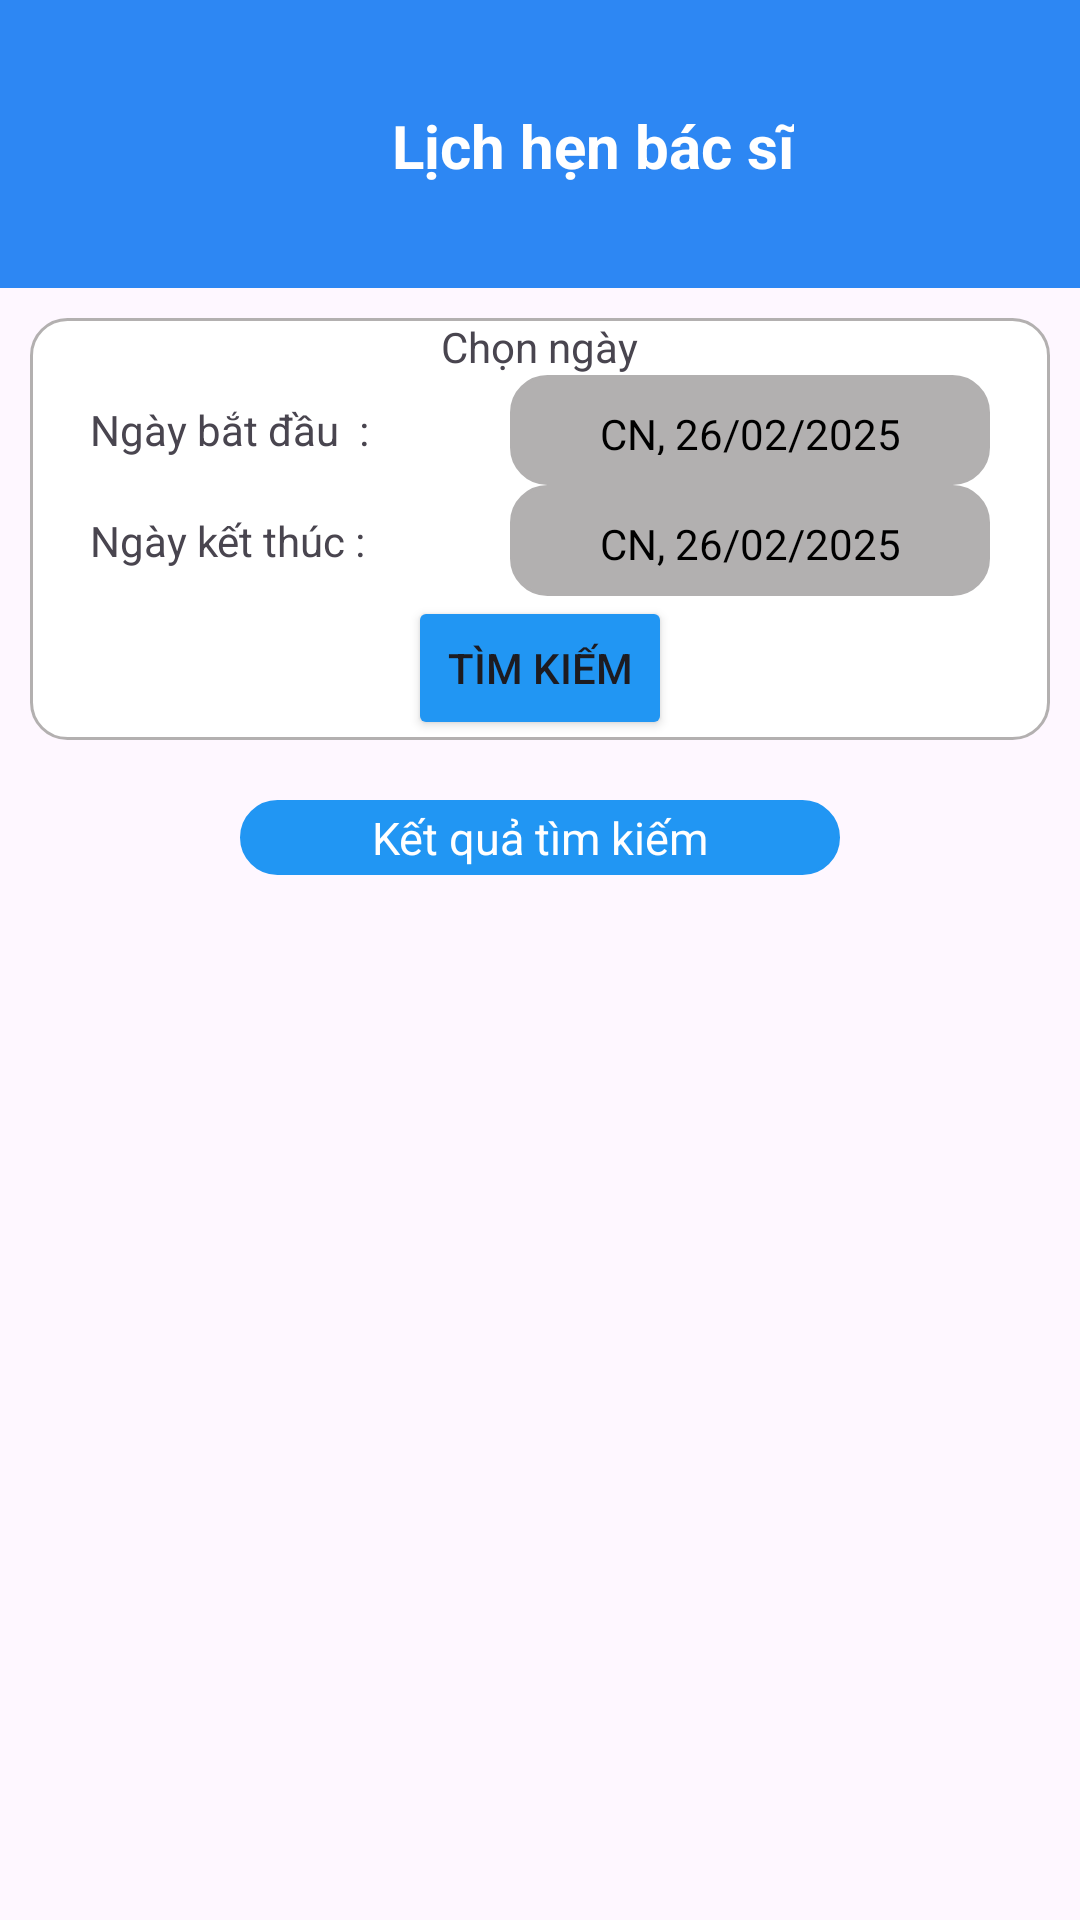

Reconstruct the res/layout file that produces this screen, plus the resources it refers to.
<!-- AndroidManifest.xml: application theme Theme.PrescriptionManagementApp -->
<!-- res/layout/activity_statistic_doctor_schedule.xml -->
<?xml version="1.0" encoding="utf-8"?>
<androidx.constraintlayout.widget.ConstraintLayout xmlns:android="http://schemas.android.com/apk/res/android"
    xmlns:tools="http://schemas.android.com/tools"
    android:layout_width="match_parent"
    android:layout_height="match_parent"
    xmlns:app="http://schemas.android.com/apk/res-auto"
    android:id="@+id/statstistic_doctor">

    

    <androidx.constraintlayout.widget.ConstraintLayout
        android:id="@+id/constraint1"
        android:layout_width="match_parent"
        android:layout_height="0dp"
        android:background="#2D87F3"
        app:layout_constraintHeight_percent="0.15"
        app:layout_constraintTop_toTopOf="parent"
        tools:layout_editor_absoluteX="0dp"
        >

        <ImageButton
            android:id="@+id/imageBackButton"
            android:layout_width="53dp"
            android:layout_height="36dp"
            android:layout_marginStart="16dp"
            android:background="@android:color/transparent"
            app:layout_constraintBottom_toBottomOf="parent"
            app:layout_constraintStart_toStartOf="parent"
            app:layout_constraintTop_toTopOf="parent"
            app:srcCompat="@drawable/baseline_arrow_back_ios_24" />

        <TextView
            android:id="@+id/textView2"
            android:layout_width="wrap_content"
            android:layout_height="wrap_content"
            android:layout_marginStart="16dp"
            android:text="Lịch hẹn bác sĩ"
            android:textColor="@android:color/white"
            android:textSize="20sp"
            android:textStyle="bold"
            app:layout_constraintBottom_toBottomOf="parent"
            app:layout_constraintEnd_toEndOf="parent"
            app:layout_constraintHorizontal_bias="0.323"
            app:layout_constraintStart_toEndOf="@id/imageBackButton"
            app:layout_constraintTop_toTopOf="parent"
            app:layout_constraintVertical_bias="0.508" />
    </androidx.constraintlayout.widget.ConstraintLayout>



    <LinearLayout
        android:id="@+id/linear2"
        android:layout_width="match_parent"
        android:layout_height="0dp"
        app:layout_constraintHeight_percent="0.22"
        app:layout_constraintTop_toBottomOf="@id/constraint1"
        app:layout_constraintStart_toStartOf="parent"
        app:layout_constraintEnd_toEndOf="parent"
        android:background="@drawable/retangle_input"
        android:layout_marginTop="10dp"
        android:layout_marginLeft="10dp"
        android:layout_marginRight="10dp"
        android:weightSum="4"
        android:orientation="vertical"
        >
        <TextView
            android:layout_width="wrap_content"
            android:layout_height="wrap_content"
            android:text="Chọn ngày"
            android:layout_gravity="center">
        </TextView>

        <LinearLayout
            android:layout_width="match_parent"
            android:layout_height="0dp"
            android:layout_weight="2"
            android:orientation="horizontal"
            >
            <TextView
                android:layout_width="0dp"
                android:layout_height="match_parent"
                android:text="Ngày bắt đầu  : "
                android:gravity="start|center_vertical"
                android:paddingLeft="20dp"
                android:layout_weight="1"
                >
            </TextView>

            <TextView
                android:id="@+id/StartDate"
                android:background="@drawable/retangle_input"
                android:layout_width="0dp"
                android:layout_height="wrap_content"
                android:layout_weight="1"
                android:backgroundTint="#B2B0B0"
                android:text="CN, 26/02/2025"
                android:textColor="@color/black"
                android:padding="10dp"
                android:gravity="center"
                android:layout_marginRight="20dp"
                />
        </LinearLayout>

        <LinearLayout
            android:layout_width="match_parent"
            android:layout_height="0dp"
            android:layout_weight="2"
            android:orientation="horizontal"
            >
            <TextView
                android:layout_width="0dp"
                android:layout_height="match_parent"
                android:text="Ngày kết thúc : "
                android:gravity="start|center_vertical"
                android:paddingLeft="20dp"
                android:layout_weight="1"

                >
            </TextView>
            <TextView
                android:id="@+id/Enddate"
                android:background="@drawable/retangle_input"
                android:layout_width="0dp"
                android:layout_height="wrap_content"
                android:layout_weight="1"
                android:backgroundTint="#B2B0B0"
                android:text="CN, 26/02/2025"
                android:textColor="@color/black"
                android:padding="10dp"
                android:layout_marginRight="20dp"
                android:gravity="center"
                />
        </LinearLayout>
        <Button
            android:layout_width="wrap_content"
            android:layout_height="wrap_content"
            android:layout_gravity="center"
            android:text="Tìm kiếm"
            android:backgroundTint="@color/blue">
        </Button>
    </LinearLayout>

    <LinearLayout
        android:id="@+id/linear3"
        android:layout_width="match_parent"
        android:layout_height="0dp"
        android:orientation="vertical"
        app:layout_constraintTop_toBottomOf="@id/linear2"
        app:layout_constraintStart_toStartOf="parent"
        app:layout_constraintEnd_toEndOf="parent"
        app:layout_constraintHeight_percent="0.63"
        >
        <TextView
            android:layout_marginTop="20dp"
            android:layout_width="200dp"
            android:layout_height="25dp"
            android:text="Kết quả tìm kiếm"
            android:background="@drawable/retangle_input"
            android:backgroundTint="@color/blue"
            android:layout_gravity="center"
            android:textColor="@color/white"
            android:gravity="center"
            android:textSize="15sp"
            >

        </TextView>
        <FrameLayout
            android:layout_width="match_parent"
            android:layout_height="match_parent">

        </FrameLayout>
    </LinearLayout>


</androidx.constraintlayout.widget.ConstraintLayout>
<!-- resources referenced by this layout -->
<resources>
  <color name="black">#FF000000</color>
  <color name="blue">#2196F3</color>
  <color name="white">#FFFFFFFF</color>
  <!-- drawable retangle_input (drawable) -->
  <?xml version="1.0" encoding="utf-8"?>
  <selector xmlns:android="http://schemas.android.com/apk/res/android">
      
      <item android:state_focused="true">
          <shape android:shape="rectangle">
              <solid android:color="#FFFFFF"/>
              <corners android:radius="12dp"/>
              <stroke android:width="2dp" android:color="#2D87F3"/> 
          </shape>
      </item>
  
      
      <item>
          <shape android:shape="rectangle">
              <solid android:color="#FFFFFF"/>
              <corners android:radius="12dp"/>
              <stroke android:width="1dp" android:color="#B3B0B0"/> 
          </shape>
      </item>
  </selector>
  <style name="Theme.PrescriptionManagementApp" parent="Base.Theme.PrescriptionManagementApp" />
  <style name="Base.Theme.PrescriptionManagementApp" parent="Theme.Material3.DayNight.NoActionBar">
          
          
          <item name="colorPrimary">#F44336</item>
      </style>
</resources>
